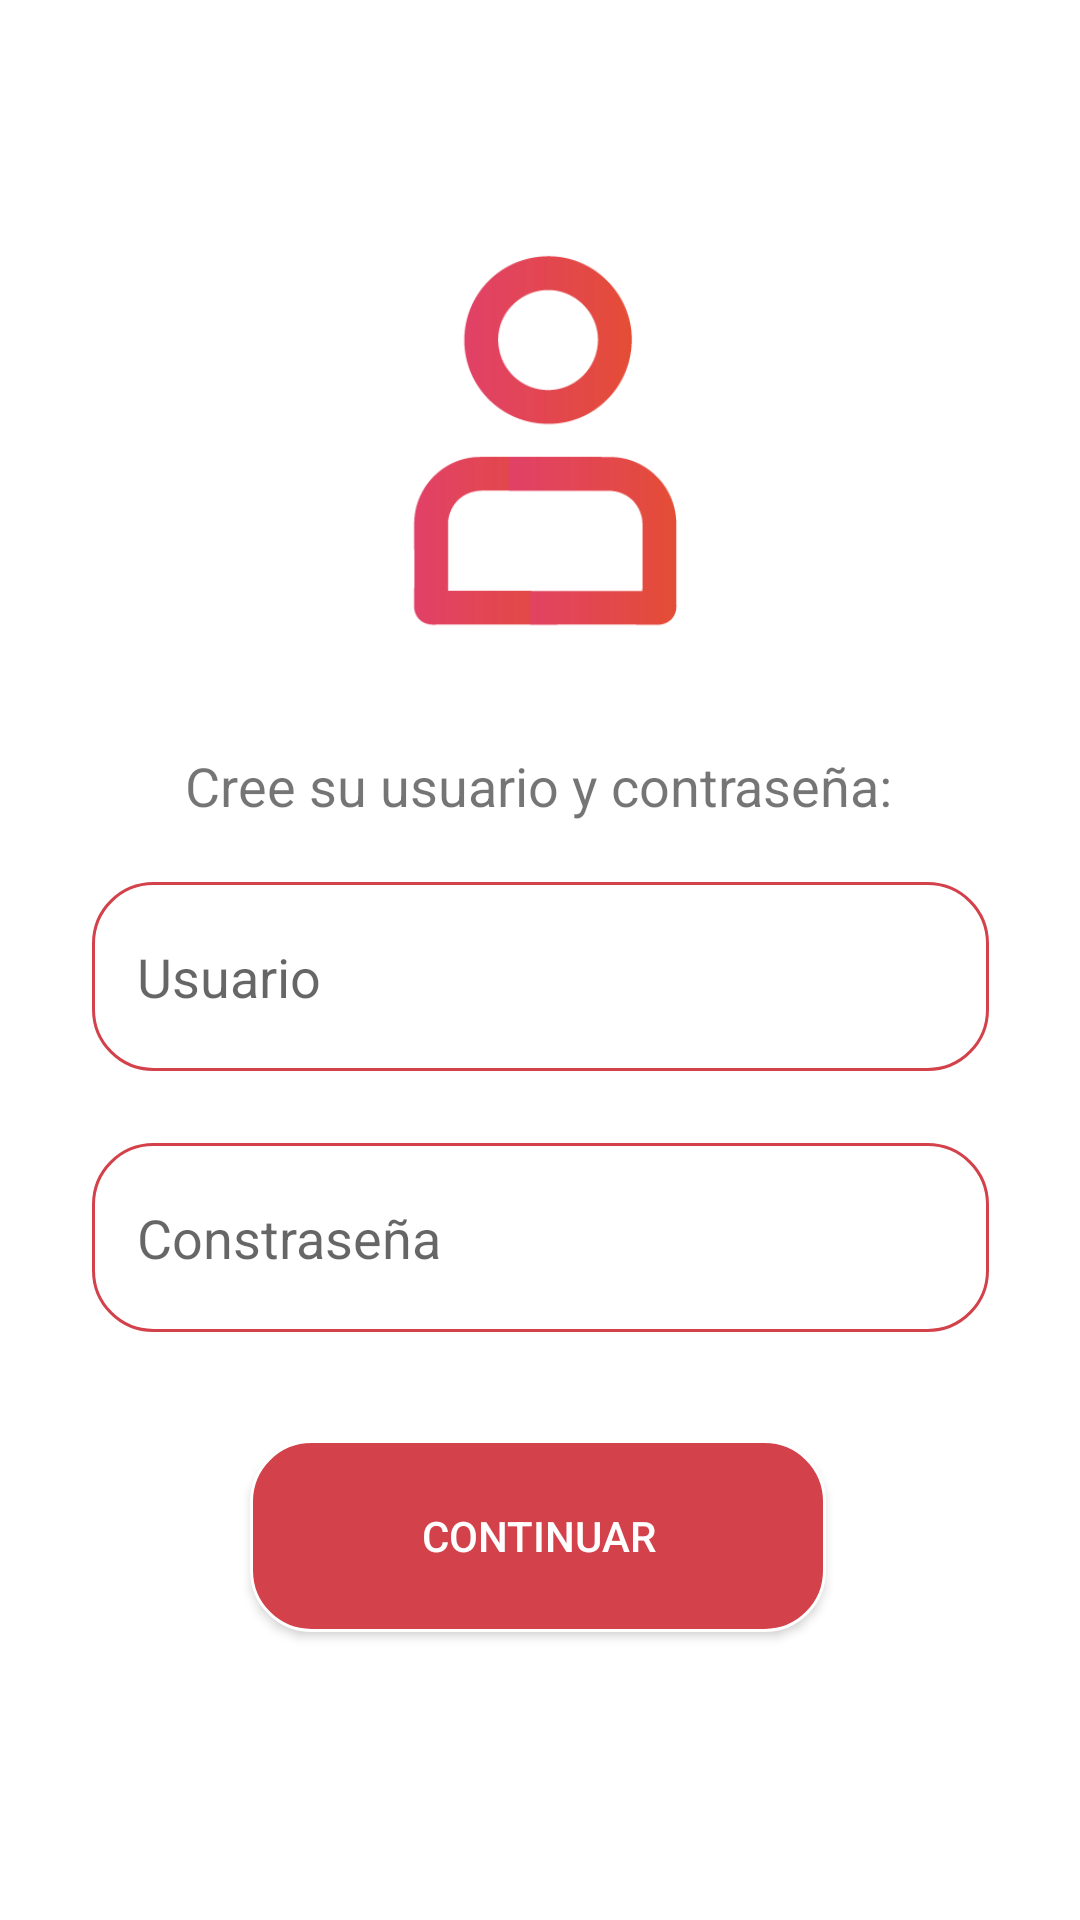

Layout XML and referenced resources for this Android screen:
<!-- AndroidManifest.xml: application theme Theme.Markedex -->
<!-- res/layout/activity_registro_tienda.xml -->
<?xml version="1.0" encoding="utf-8"?>
<androidx.constraintlayout.widget.ConstraintLayout xmlns:android="http://schemas.android.com/apk/res/android"
    xmlns:app="http://schemas.android.com/apk/res-auto"
    xmlns:tools="http://schemas.android.com/tools"
    android:layout_width="match_parent"
    android:layout_height="match_parent"
    tools:context=".RegistroTienda">

    <Button
        android:id="@+id/btnRegistroTienda_registrar"
        android:layout_width="192dp"
        android:layout_height="64dp"
        android:layout_marginTop="36dp"
        android:background="@drawable/boton_redondeado_blanco"
        android:padding="10dp"
        android:text="CONTINUAR"
        android:textColor="#ffffff"
        android:textColorHint="#FFFFFF"
        app:layout_constraintEnd_toEndOf="parent"
        app:layout_constraintHorizontal_bias="0.497"
        app:layout_constraintStart_toStartOf="parent"
        app:layout_constraintTop_toBottomOf="@+id/txtRegistroTienda_pass" />

    <EditText
        android:id="@+id/txtRegistroTienda_usuario"
        android:layout_width="299dp"
        android:layout_height="63dp"
        android:layout_marginTop="20dp"
        android:background="@drawable/inputs_formulario"
        android:ems="10"
        android:hint="@string/usuario"
        android:inputType="textPersonName"
        android:padding="15dp"
        app:layout_constraintEnd_toEndOf="parent"
        app:layout_constraintStart_toStartOf="parent"
        app:layout_constraintTop_toBottomOf="@+id/textView3" />

    <EditText
        android:id="@+id/txtRegistroTienda_pass"
        android:layout_width="299dp"
        android:layout_height="63dp"
        android:layout_marginTop="24dp"
        android:background="@drawable/inputs_formulario"
        android:ems="10"
        android:hint="@string/contrasena"
        android:inputType="textWebPassword"
        android:padding="15dp"
        app:layout_constraintEnd_toEndOf="parent"
        app:layout_constraintStart_toStartOf="parent"
        app:layout_constraintTop_toBottomOf="@+id/txtRegistroTienda_usuario" />

    <TextView
        android:id="@+id/textView3"
        android:layout_width="wrap_content"
        android:layout_height="wrap_content"
        android:layout_marginTop="36dp"
        android:text="Cree su usuario y contraseña:"
        android:textSize="18sp"
        app:layout_constraintEnd_toEndOf="parent"
        app:layout_constraintHorizontal_bias="0.497"
        app:layout_constraintStart_toStartOf="parent"
        app:layout_constraintTop_toBottomOf="@+id/imageView3" />

    <ImageView
        android:id="@+id/imageView3"
        android:layout_width="245dp"
        android:layout_height="135dp"
        app:layout_constraintBottom_toBottomOf="parent"
        app:layout_constraintEnd_toEndOf="parent"
        app:layout_constraintStart_toStartOf="parent"
        app:layout_constraintTop_toTopOf="parent"
        app:layout_constraintVertical_bias="0.156"
        app:srcCompat="@drawable/icono_usuario_nuevo" />

</androidx.constraintlayout.widget.ConstraintLayout>
<!-- resources referenced by this layout -->
<resources>
  <!-- drawable boton_redondeado_blanco (drawable-v24) -->
  <?xml version="1.0" encoding="utf-8"?>
  <shape xmlns:android="http://schemas.android.com/apk/res/android" android:shape="rectangle" android:padding="10dp">
  
      <solid android:color="#d3414a"/>
      <stroke android:width="1dp" android:color="#ffffff"/>
  
      <corners
          android:bottomRightRadius="20dp"
          android:bottomLeftRadius="20dp"
          android:topLeftRadius="20dp"
          android:topRightRadius="20dp"/>
  
  </shape>
  <!-- drawable icono_usuario_nuevo: png bitmap (drawable-v24, 6832 bytes) -->
  <!-- drawable inputs_formulario (drawable-v24) -->
  <?xml version="1.0" encoding="utf-8"?>
  <selector xmlns:android="http://schemas.android.com/apk/res/android">
      <item>
          <shape android:shape="rectangle">
              <solid android:color="#FFFFFF"/>
              <stroke android:width="1dp" android:color="#d3414a"/>
              <corners
                  android:bottomRightRadius="20dp"
                  android:bottomLeftRadius="20dp"
                  android:topLeftRadius="20dp"
                  android:topRightRadius="20dp"/>
  
          </shape>
      </item>
  
  
  </selector>
  <string name="contrasena">Constraseña</string>
  <string name="usuario">Usuario</string>
  <style name="Theme.Markedex" parent="Theme.MaterialComponents.DayNight.NoActionBar">
          
          <item name="colorPrimary">@color/purple_500</item>
          <item name="colorPrimaryVariant">@color/purple_700</item>
          <item name="colorOnPrimary">@color/white</item>
          
          <item name="colorSecondary">@color/teal_200</item>
          <item name="colorSecondaryVariant">@color/teal_700</item>
          <item name="colorOnSecondary">@color/black</item>
          
          <item name="android:statusBarColor">@color/black</item>
          
      </style>
  <color name="purple_500">#e43f5c</color>
  <color name="purple_700">#FF3700B3</color>
  <color name="white">#FFFFFFFF</color>
  <color name="teal_200">#FF03DAC5</color>
  <color name="teal_700">#FF018786</color>
  <color name="black">#FF000000</color>
</resources>
